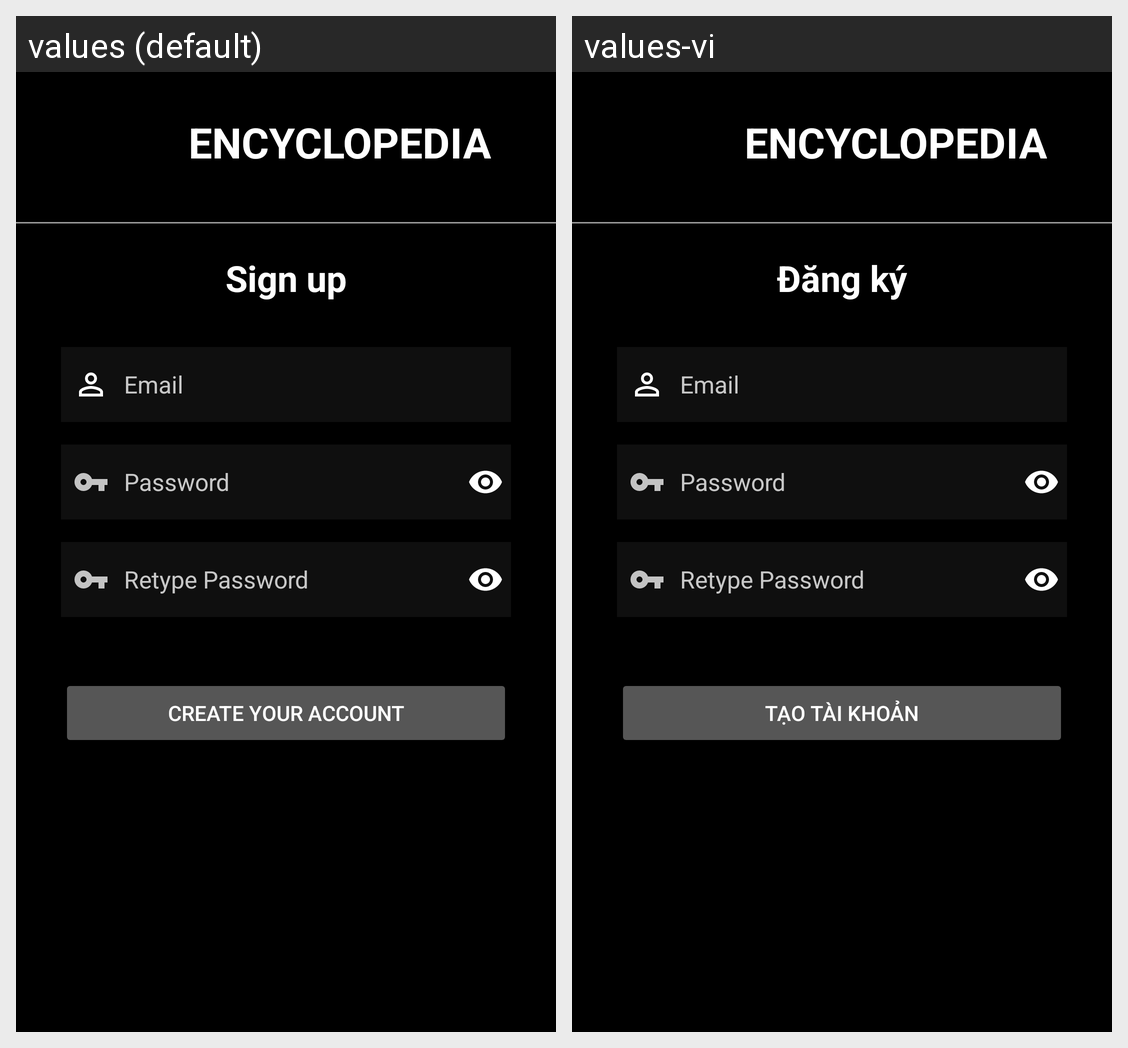

Strings drawn on this Android screen and how each of the app's shown locales translates them:
Android screen res/layout/activity_signup.xml rendered under 2 locales, left to right: values (default), values-vi. Device: Nexus 5 (rendered at 1080×1920; each locale shown at half size, 540×960, under a caption strip naming it); theme Theme.WikiApp.
Strings drawn on this screen, with the default value and each locale's value (text and hints the layout hard-codes, and strings that could not be matched under every locale, appear in the picture but are not listed):

signUp
  values: Sign up
  values-vi: Đăng ký

createAcc
  values: Create your account
  values-vi: Tạo tài khoản
